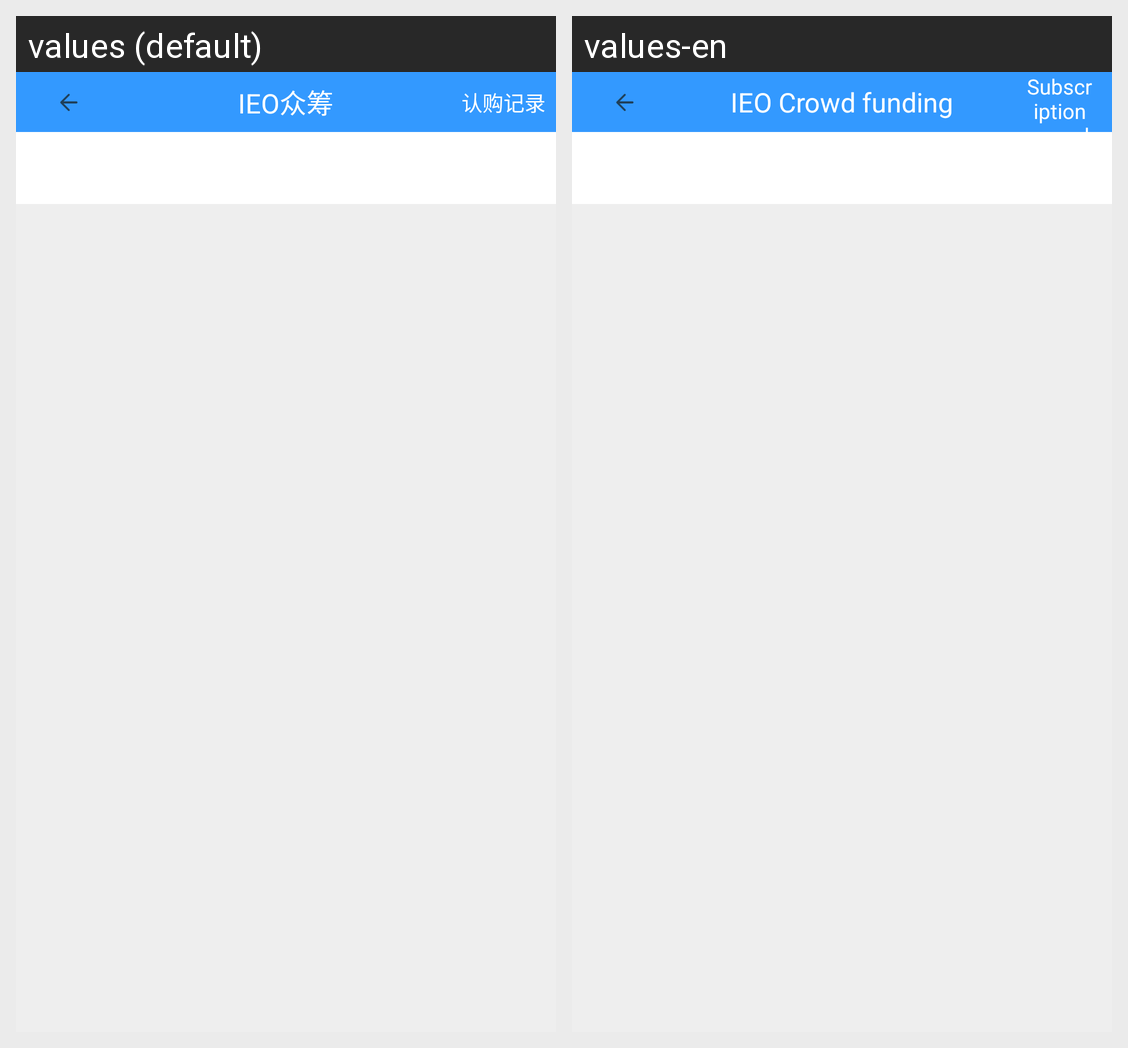

The same Android screen rendered under two of its app's locales, left to right. List the strings drawn on it with the default value and each locale's translation.
Android screen res/layout/activity_ieo.xml rendered under 2 locales, left to right: values (default), values-en. Device: Nexus 5 (rendered at 1080×1920; each locale shown at half size, 540×960, under a caption strip naming it); theme AppTheme.
Strings drawn on this screen, with the default value and each locale's value (text and hints the layout hard-codes, and strings that could not be matched under every locale, appear in the picture but are not listed):

ieo
  values: IEO众筹
  values-en: IEO Crowd funding

ieo_order_record
  values: 认购记录
  values-en: Subscription record
